Run: headless pygame with SDL's dummy video driver; simulated clock (each Clock.tick advances the game by its frame time, no real sleeping); random seed 0; keys injected as events and as key.get_pressed() state; no mouse input; restart key C tapped at the start of phases 3 and 4.
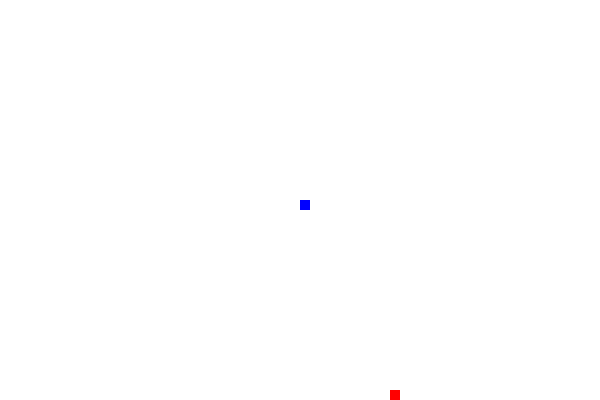
Frame 1 of 4 · flips 1–60 · no input
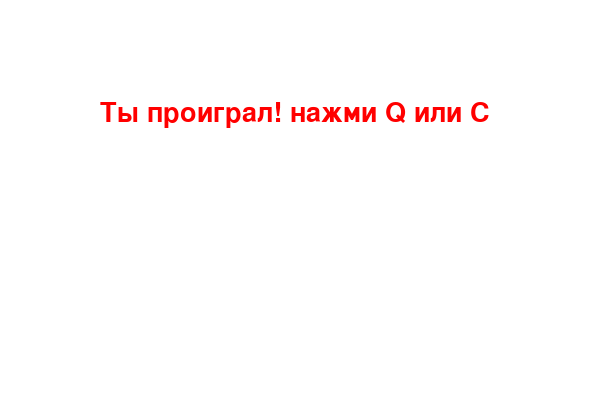
Frame 2 of 4 · flips 61–180 · tapped SPACE, RETURN · held RIGHT (→), D
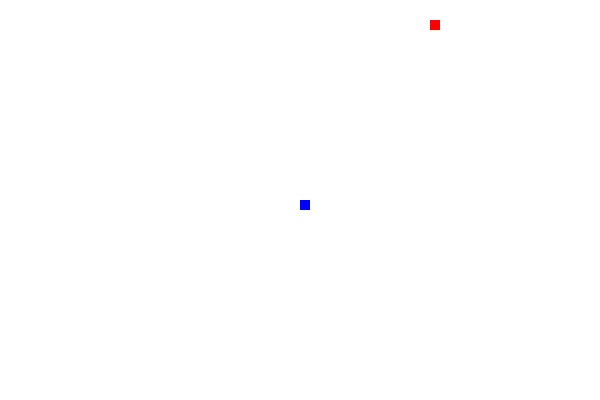
Frame 3 of 4 · flips 181–300 · tapped C · held DOWN (↓), S
Frame 4 of 4 · flips 301–420 · tapped C · held LEFT (←), A, UP (↑), W · screen same as frame 2, image omitted

The pygame program that drew these frames:

import random
import time

import pygame as pg
import sys

pg.init()
height = 400
width = 600
window = (width, height)

blue = (0, 0, 255)
red = (255, 0, 0)
white = (255, 255, 255)

display = pg.display.set_mode(window)
pg.display.set_caption('Snake game')

x_snake = 300
y_snake = 300

x_snake_change = 0
y_snake_change = 0

clock = pg.time.Clock()

snake_block = 10
snake_speed = 10

font_style = pg.font.SysFont(None, 40)

screen = display.get_rect()


def send_message(mess, color):
    message = font_style.render(mess, True, color)
    display.blit(message, (screen.center[0] // 3, screen.center[1] // 2))


def game_loop():
    global x_snake, y_snake, x_snake_change, y_snake_change
    game_over = False
    game_close = False

    x_snake = width // 2
    y_snake = height // 2

    x_snake_change = 0
    y_snake_change = 0

    food_x = round(random.randrange(0, screen.right - snake_block) / 10) * 10
    food_y = round(random.randrange(0, screen.bottom - snake_block) / 10) * 10

    while not game_over:

        while game_close:
            display.fill(white)
            send_message('Ты проиграл! нажми Q или C', red)
            pg.display.update()

            for event in pg.event.get():
                if event.type == pg.KEYDOWN:
                    if event.key == pg.K_q:
                        game_over = True
                        game_close = False
                    elif event.key == pg.K_c:
                        game_loop()

        for event in pg.event.get():
            if event.type == pg.QUIT:
                game_over = True
            if event.type == pg.KEYDOWN:
                if event.key == pg.K_LEFT:
                    x_snake_change = -10
                    y_snake_change = 0
                elif event.key == pg.K_RIGHT:
                    x_snake_change = 10
                    y_snake_change = 0
                elif event.key == pg.K_UP:
                    x_snake_change = 0
                    y_snake_change = -10
                elif event.key == pg.K_DOWN:
                    x_snake_change = 0
                    y_snake_change = 10

        x_snake += x_snake_change
        y_snake += y_snake_change
        display.fill(white)

        snake = pg.draw.rect(display, blue, (x_snake, y_snake, snake_block, snake_block))
        food = pg.draw.rect(display, red, (food_x, food_y, snake_block, snake_block))

        collide = snake.colliderect(food)

        if snake.right >= screen.right or snake.left <= screen.left or snake.top <= screen.top or snake.bottom >= screen.bottom:
            game_close = True

        if collide:
            print('Еда')

        pg.display.update()

        clock.tick(snake_speed)

    sys.exit()

game_loop()
